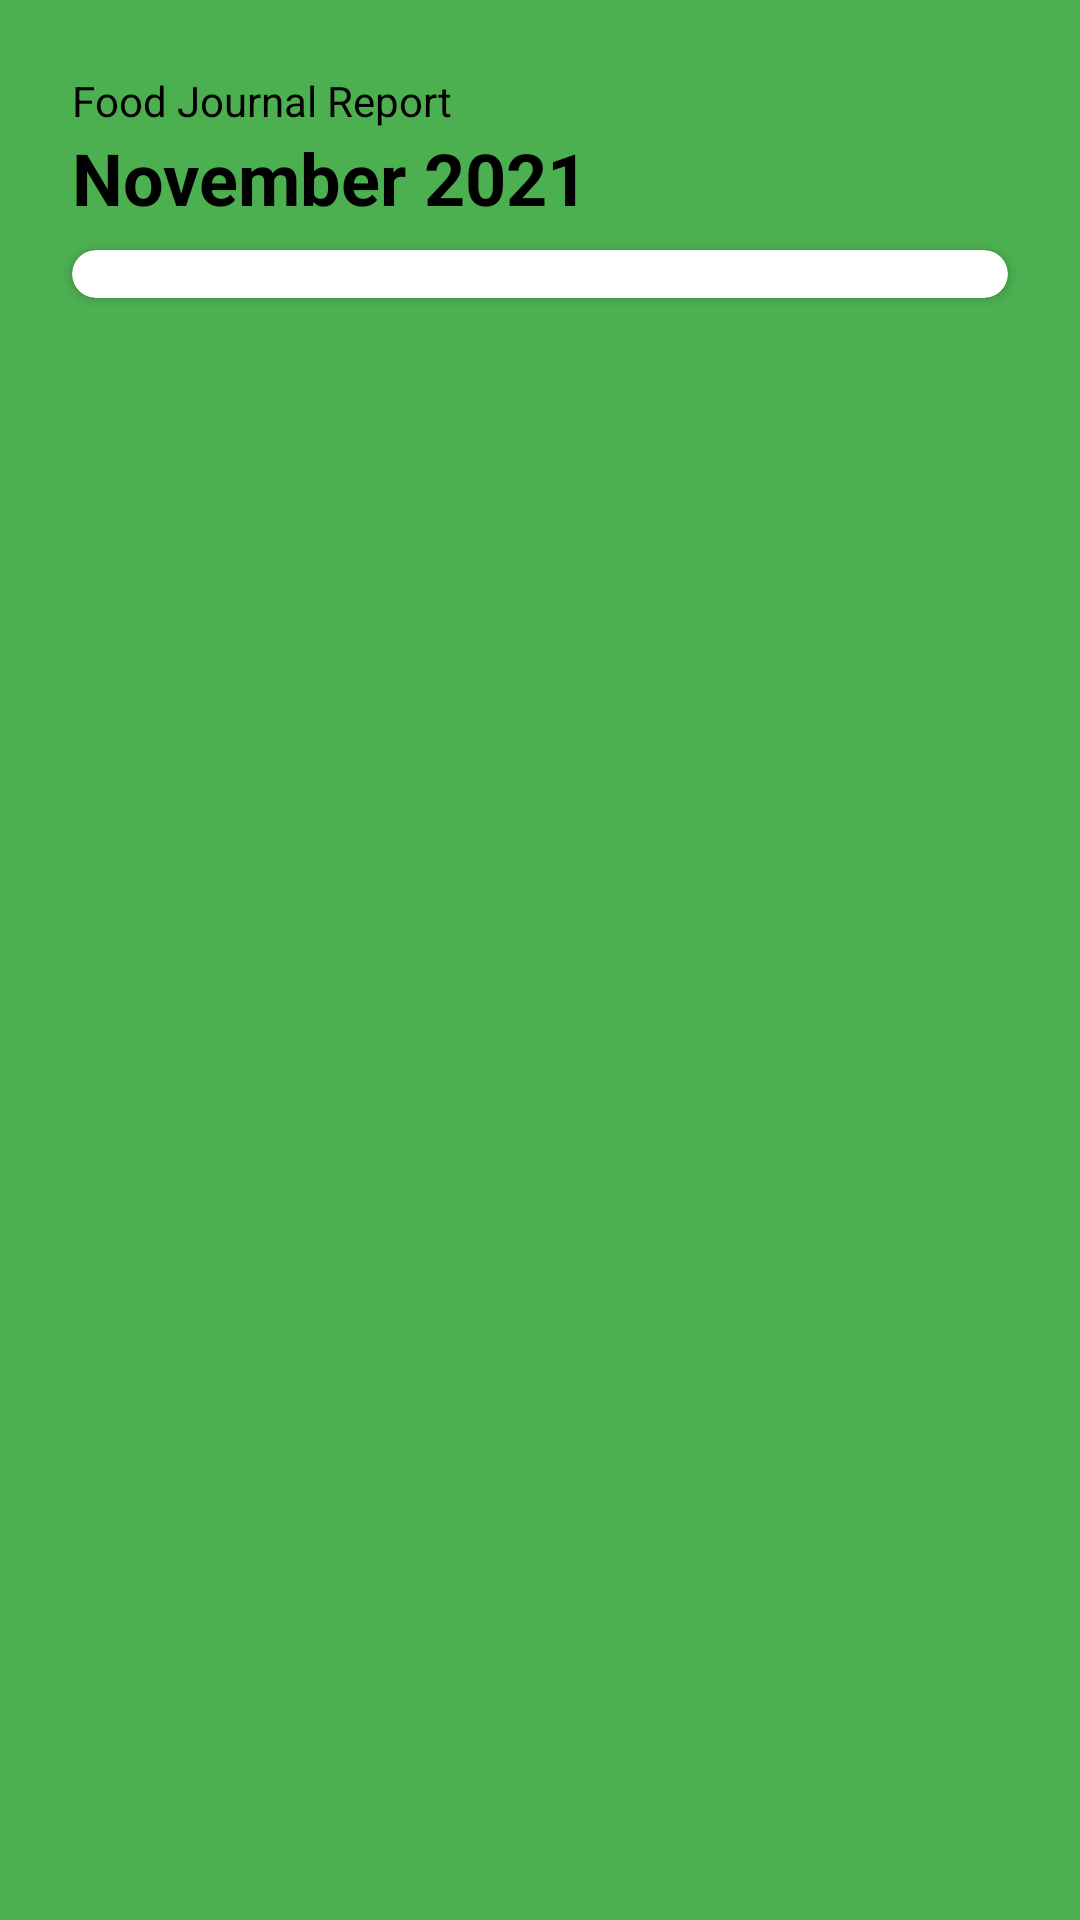

Here is an Android app screen rendered from its layout file. Give the layout XML and the strings, colors and styles it references.
<!-- AndroidManifest.xml: application theme Theme.FoodJournalApp_SC -->
<!-- res/layout/fragment_food_journal.xml -->
<?xml version="1.0" encoding="utf-8"?>
<layout xmlns:android="http://schemas.android.com/apk/res/android"
    xmlns:app="http://schemas.android.com/apk/res-auto"
    xmlns:tools="http://schemas.android.com/tools">
    <data>

    </data>
    <FrameLayout
        android:layout_width="match_parent"
        android:layout_height="match_parent"
        tools:context=".view.LogMealFragment">

        <androidx.constraintlayout.widget.ConstraintLayout
            android:layout_width="match_parent"
            android:layout_height="match_parent"
            android:background="#4CAF50">

            <TextView
                android:id="@+id/textViewFJReport"
                android:layout_width="wrap_content"
                android:layout_height="wrap_content"
                android:layout_marginStart="24dp"
                android:layout_marginTop="24dp"
                android:text="Food Journal Report"
                android:textColor="#000000"
                app:layout_constraintStart_toStartOf="parent"
                app:layout_constraintTop_toTopOf="parent" />

            <TextView
                android:id="@+id/textViewFJBulan"
                android:layout_width="wrap_content"
                android:layout_height="wrap_content"
                android:layout_marginStart="24dp"
                android:text="November 2021"
                android:textColor="#000000"
                android:textSize="24sp"
                android:textStyle="bold"
                app:layout_constraintStart_toStartOf="parent"
                app:layout_constraintTop_toBottomOf="@+id/textViewFJReport" />

            <androidx.cardview.widget.CardView
                android:layout_width="match_parent"
                android:layout_height="wrap_content"
                android:layout_marginStart="24dp"
                android:layout_marginTop="8dp"
                android:layout_marginEnd="24dp"
                app:cardCornerRadius="10dp"
                app:layout_constraintEnd_toEndOf="parent"
                app:layout_constraintStart_toStartOf="parent"
                app:layout_constraintTop_toBottomOf="@+id/textViewFJBulan">

                <androidx.recyclerview.widget.RecyclerView
                    android:id="@+id/RecyclerViewFJHistory"
                    android:layout_width="match_parent"
                    android:layout_height="match_parent"
                    android:layout_marginTop="8dp"
                    android:layout_marginBottom="8dp" />
            </androidx.cardview.widget.CardView>
        </androidx.constraintlayout.widget.ConstraintLayout>
    </FrameLayout>
</layout>
<!-- resources referenced by this layout -->
<resources>
  <style name="Theme.FoodJournalApp_SC" parent="Theme.MaterialComponents.DayNight.DarkActionBar">
          
          <item name="colorPrimary">@color/purple_500</item>
          <item name="colorPrimaryVariant">@color/purple_700</item>
          <item name="colorOnPrimary">@color/white</item>
          
          <item name="colorSecondary">@color/teal_200</item>
          <item name="colorSecondaryVariant">@color/teal_700</item>
          <item name="colorOnSecondary">@color/black</item>
          
          <item name="android:statusBarColor" tools:targetApi="l">?attr/colorPrimaryVariant</item>
          
      </style>
  <color name="purple_500">#FF6200EE</color>
  <color name="purple_700">#FF3700B3</color>
  <color name="white">#FFFFFFFF</color>
  <color name="teal_200">#FF03DAC5</color>
  <color name="teal_700">#FF018786</color>
  <color name="black">#FF000000</color>
</resources>
